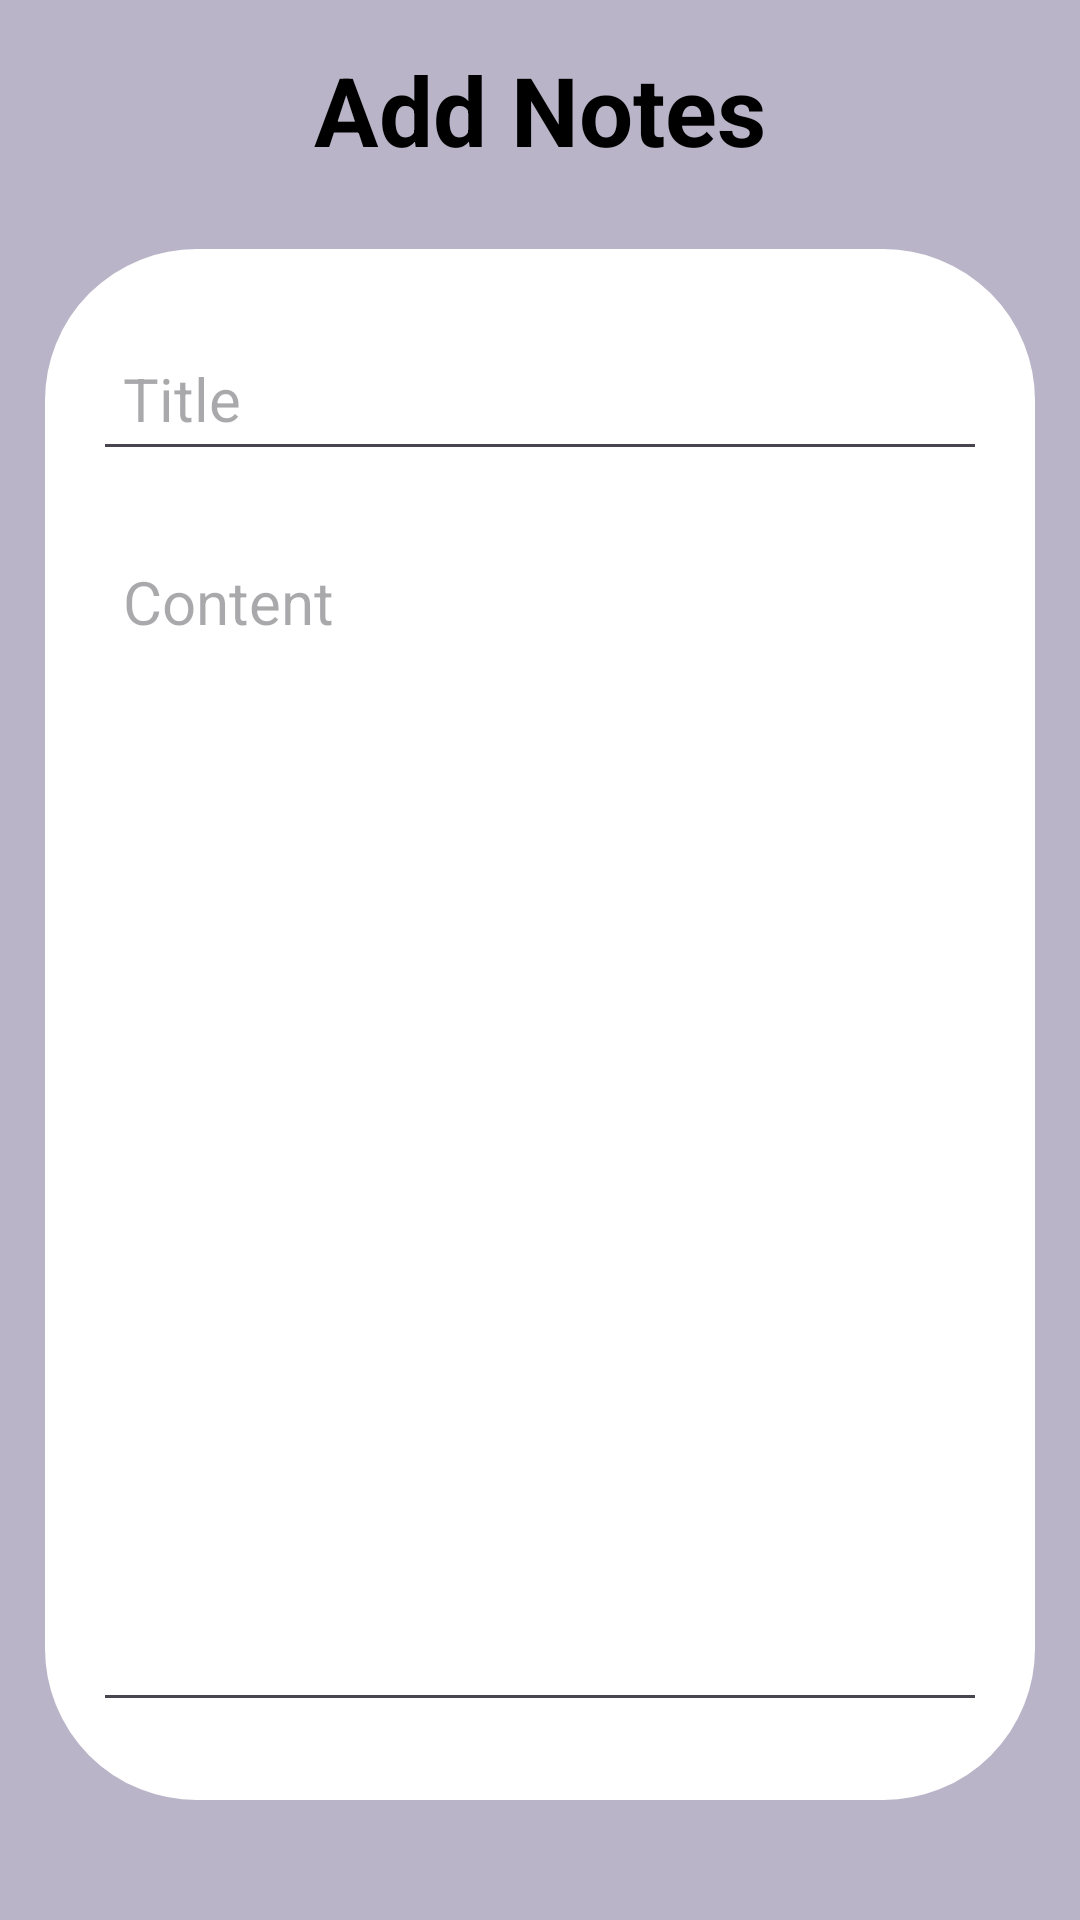

Write the Android layout XML for this screen, with the resource values it uses.
<!-- AndroidManifest.xml: application theme Theme._03_Notes_App_With_Firebase -->
<!-- res/layout/activity_notes.xml -->
<?xml version="1.0" encoding="utf-8"?>
<RelativeLayout xmlns:android="http://schemas.android.com/apk/res/android"
    xmlns:app="http://schemas.android.com/apk/res-auto"
    xmlns:tools="http://schemas.android.com/tools"
    android:layout_width="match_parent"
    android:layout_height="match_parent"
    android:background="@color/Background_Color"
    android:padding="15dp"
    tools:context=".NotesActivity">

    <RelativeLayout
        android:id="@+id/Title_layout"
        android:layout_width="match_parent"
        android:layout_height="wrap_content">

        <TextView
            android:id="@+id/pate_title"
            android:layout_width="match_parent"
            android:layout_height="wrap_content"
            android:text="@string/add_notes"
            android:textAlignment="center"
            android:textColor="#000000"
            android:textSize="32sp"
            android:textStyle="bold" />

        <ImageButton
            android:id="@+id/Save_notes_btn"
            android:layout_width="wrap_content"
            android:layout_height="wrap_content"
            android:layout_alignParentEnd="true"
            android:layout_centerVertical="true"
            android:background="?attr/selectableItemBackground"
            android:src="@drawable/baseline_done_24"
            app:tint="@color/black"
            tools:ignore="TouchTargetSizeCheck,SpeakableTextPresentCheck" />
    </RelativeLayout>

    <LinearLayout
        android:layout_width="match_parent"
        android:layout_height="wrap_content"
        android:orientation="vertical"
        android:layout_below="@+id/Title_layout"
        android:padding="16dp"
        android:layout_marginVertical="25dp"
        android:background="@drawable/rounder_form"
        android:backgroundTint="@color/white">

        <EditText
            android:id="@+id/notes_title"
            android:layout_width="match_parent"
            android:layout_height="wrap_content"
            android:layout_marginVertical="10dp"
            android:hint="@string/title"
            android:minHeight="48dp"
            android:padding="10dp"
            android:textColor="@color/black"
            android:textSize="20sp" />

        <EditText
            android:id="@+id/notes_content"
            android:layout_width="match_parent"
            android:layout_height="wrap_content"
            android:layout_marginVertical="10dp"
            android:minLines="30"
            android:gravity="top"
            android:hint="@string/content"
            android:minHeight="40dp"
            android:padding="10dp"
            android:textColor="@color/black"
            android:textSize="20sp" />
    </LinearLayout>

    <TextView
        android:id="@+id/delete_note_btn"
        android:layout_width="match_parent"
        android:layout_height="wrap_content"
        android:text="@string/delete_note"
        android:textSize="20sp"
        android:textColor="#FF0000"
        android:layout_alignParentBottom="true"
        android:visibility="gone"
        android:gravity="center"/>
</RelativeLayout>
<!-- resources referenced by this layout -->
<resources>
  <color name="Background_Color">#B9B4C7</color>
  <color name="black">#FF000000</color>
  <color name="white">#FFFFFFFF</color>
  <!-- drawable rounder_form (drawable) -->
  <?xml version="1.0" encoding="utf-8"?>
  <shape xmlns:android="http://schemas.android.com/apk/res/android"
      android:shape="rectangle">
      <corners android:radius="50dp"/>
      <stroke android:width="1dp" android:color="@color/black"/>
  </shape>
  <string name="add_notes">Add Notes</string>
  <string name="content">Content</string>
  <string name="delete_note">DELETE NOTE</string>
  <string name="title">Title</string>
  <style name="Theme._03_Notes_App_With_Firebase" parent="Base.Theme._03_Notes_App_With_Firebase" />
  <style name="Base.Theme._03_Notes_App_With_Firebase" parent="Theme.Material3.DayNight.NoActionBar">
          
           <item name="colorPrimary">@color/Background_Color</item>
          <item name="colorPrimaryVariant">@color/Background_Color</item>
      </style>
</resources>
